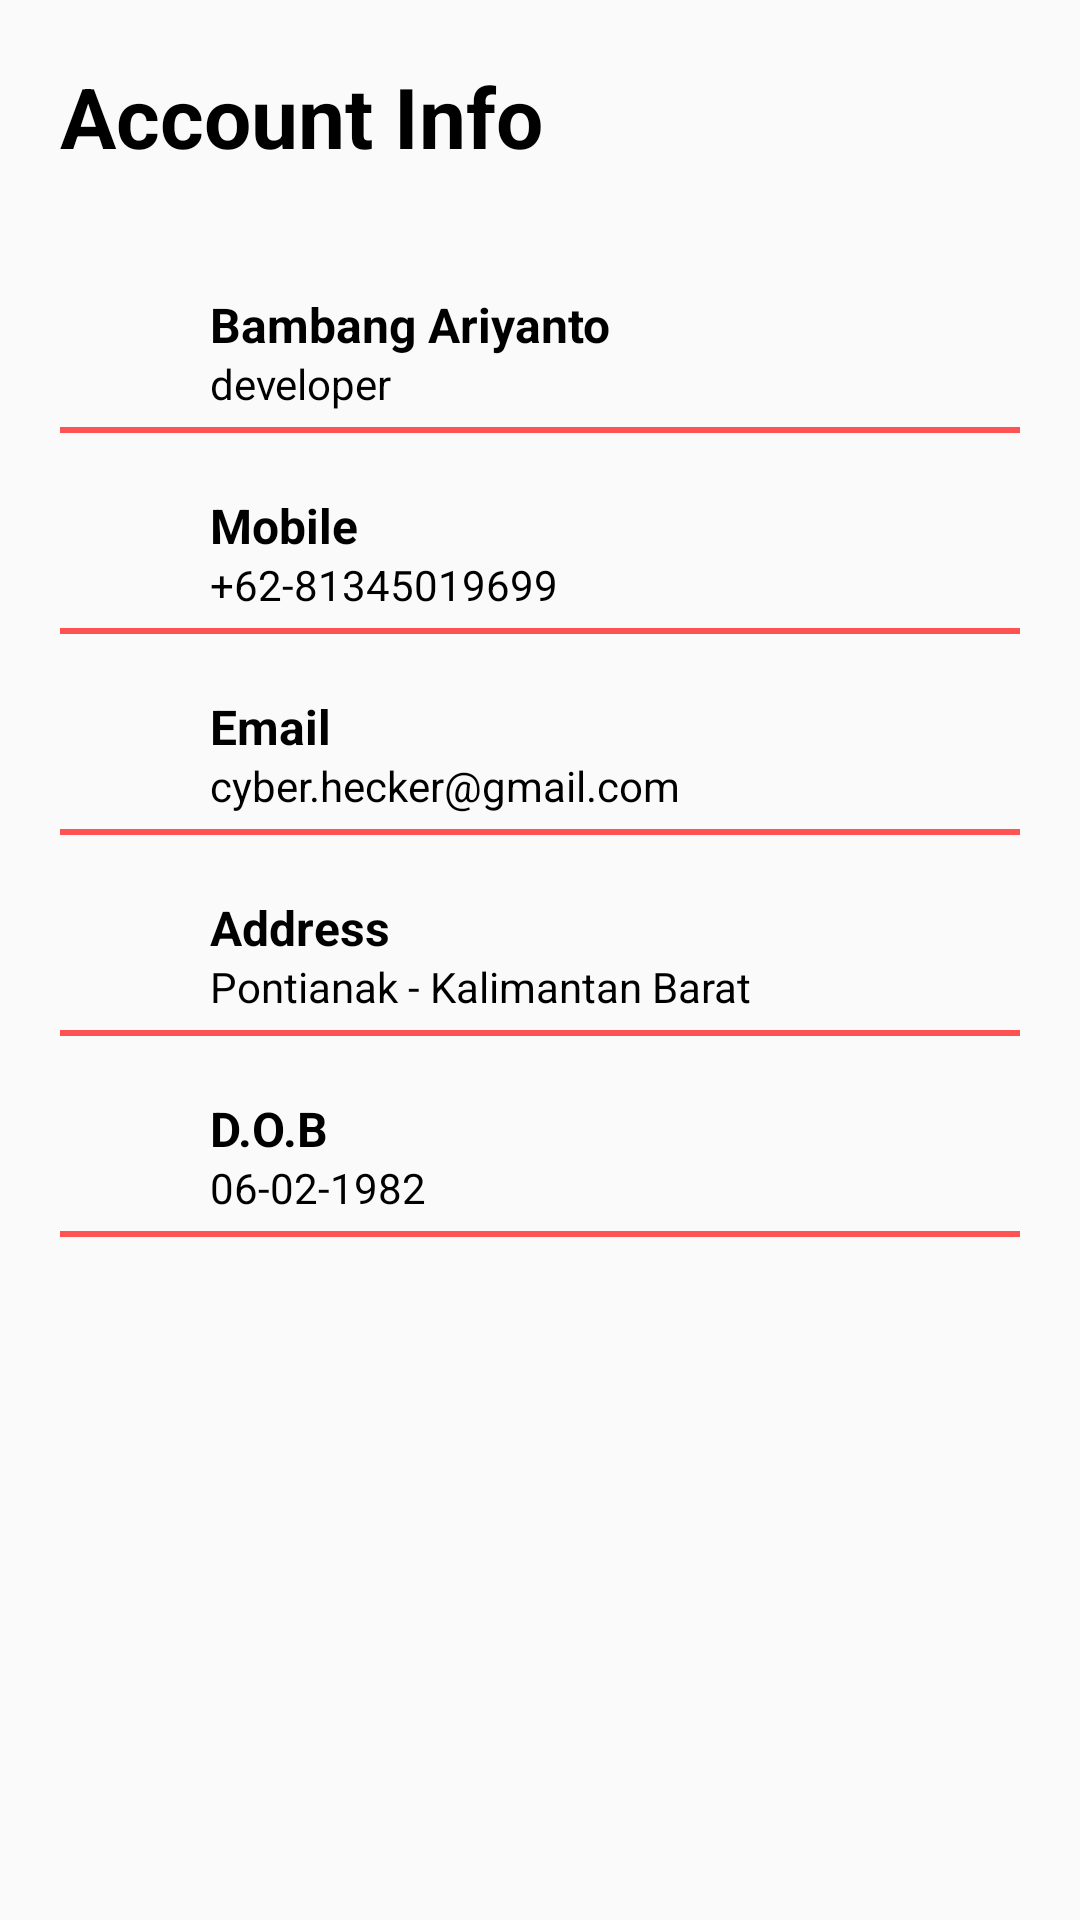

Layout XML and referenced resources for this Android screen:
<!-- AndroidManifest.xml: application theme AppTheme -->
<!-- res/layout/content_profile.xml -->
<?xml version="1.0" encoding="utf-8"?>
<androidx.core.widget.NestedScrollView xmlns:android="http://schemas.android.com/apk/res/android"
    android:layout_width="match_parent"
    android:layout_height="match_parent"
    xmlns:app="http://schemas.android.com/apk/res-auto"
    xmlns:tools="http://schemas.android.com/tools"
    app:layout_behavior="@string/appbar_scrolling_view_behavior"
    tools:context=".ProfileActivity"
    tools:showIn="@layout/activity_profile">
    <LinearLayout
        android:layout_width="match_parent"
        android:layout_height="wrap_content"
        android:orientation="vertical"
        android:layout_marginTop="20dp"
        android:layout_marginLeft="20dp"
        android:layout_marginRight="20dp">

        <TextView
            style="@style/headerText"
            android:text="@string/label_account_info"
            android:layout_marginBottom="20dp"/>

        <RelativeLayout style="@style/profileDetailsLayout">
            <ImageView
                android:id="@+id/nameImageView"
                android:src="@drawable/ic_name"
                style="@style/profileDetailsImage" />

            <TextView
                android:text="@string/nama"
                android:layout_toEndOf="@id/nameImageView"
                style="@style/profileDetailsTextMain" />

            <TextView
                android:text="@string/label_jabatan"
                android:layout_toEndOf="@id/nameImageView"
                style="@style/profileDetailsMiniText" />

        </RelativeLayout>

        <View style="@style/proifleDetailsView" />
        <RelativeLayout style="@style/profileDetailsLayout">
            <ImageView
                android:id="@+id/mobileImageView"
                android:src="@drawable/ic_mobile"
                style="@style/profileDetailsImage" />

            <TextView
                android:text="@string/label_hp"
                android:layout_toEndOf="@id/mobileImageView"
                style="@style/profileDetailsTextMain"/>

            <TextView
                android:text="@string/no_hp"
                android:layout_toEndOf="@id/mobileImageView"
                style="@style/profileDetailsMiniText" />

        </RelativeLayout>

        <View style="@style/proifleDetailsView" />
        <RelativeLayout style="@style/profileDetailsLayout">
            <ImageView
                android:id="@+id/emailImageView"
                android:src="@drawable/ic_email"
                style="@style/profileDetailsImage" />

            <TextView
                android:text="@string/label_email"
                android:layout_toEndOf="@id/emailImageView"
                style="@style/profileDetailsTextMain" />

            <TextView
                android:text="@string/email"
                android:layout_toEndOf="@id/emailImageView"
                style="@style/profileDetailsMiniText" />

        </RelativeLayout>

        <View style="@style/proifleDetailsView" />
        <RelativeLayout style="@style/profileDetailsLayout">
            <ImageView
                android:id="@+id/addressImageView"
                android:src="@drawable/ic_address"
                style="@style/profileDetailsImage" />

            <TextView
                android:text="@string/label_alamat"
                android:layout_toEndOf="@id/addressImageView"
                style="@style/profileDetailsTextMain" />

            <TextView
                android:text="@string/alamat"
                android:layout_toEndOf="@id/addressImageView"
                style="@style/profileDetailsMiniText" />

        </RelativeLayout>

        <View style="@style/proifleDetailsView" />
        <RelativeLayout style="@style/profileDetailsLayout">
            <ImageView
                android:id="@+id/dobImageView"
                android:src="@drawable/ic_dob"
                style="@style/profileDetailsImage" />

            <TextView
                android:text="@string/label_tgl_lahir"
                android:layout_toEndOf="@id/dobImageView"
                style="@style/profileDetailsTextMain" />

            <TextView
                android:text="@string/tgl_lahir"
                android:layout_toEndOf="@id/dobImageView"
                style="@style/profileDetailsMiniText" />

        </RelativeLayout>

        <View style="@style/proifleDetailsView" />

    </LinearLayout>
</androidx.core.widget.NestedScrollView>
<!-- res/layout/activity_profile.xml (included above) -->
<?xml version="1.0" encoding="utf-8"?>
<androidx.coordinatorlayout.widget.CoordinatorLayout xmlns:android="http://schemas.android.com/apk/res/android"
    xmlns:app="http://schemas.android.com/apk/res-auto"
    xmlns:tools="http://schemas.android.com/tools"
    android:layout_width="match_parent"
    android:layout_height="match_parent"
    android:fitsSystemWindows="true"
    android:background="#fff"
    tools:context=".ProfileActivity">

    <com.google.android.material.appbar.AppBarLayout
        android:layout_width="match_parent"
        android:layout_height="wrap_content"
        android:fitsSystemWindows="true"
        android:theme="@style/AppTheme.AppBarOverlay">

        <com.google.android.material.appbar.CollapsingToolbarLayout
            android:layout_width="match_parent"
            android:layout_height="match_parent"
            android:fitsSystemWindows="true"
            app:contentScrim="@color/colorPrimaryDark"
            app:layout_scrollFlags="scroll|exitUntilCollapsed"
            app:toolbarId="@+id/toolbar"
            app:expandedTitleMarginEnd="64dp"
            app:expandedTitleMarginStart="48dp"
            app:expandedTitleTextAppearance="@style/TransparentText">

            <LinearLayout
                android:layout_width="match_parent"
                android:layout_height="wrap_content"
                android:gravity="center_horizontal"
                android:orientation="vertical"
                android:background="@drawable/profile_bk">

                <ImageView
                    android:layout_width="wrap_content"
                    android:layout_height="wrap_content"
                    android:src="@drawable/benk100"
                    android:layout_marginTop="16dp"
                    android:contentDescription="@string/description_photo_profile" />

                <TextView
                    android:layout_width="wrap_content"
                    android:layout_height="wrap_content"
                    android:text="@string/nama"
                    android:textSize="28sp"
                    android:textStyle="bold" />

                <TextView
                    android:layout_width="wrap_content"
                    android:layout_height="wrap_content"
                    android:text="@string/email"
                    android:textSize="12sp"
                    android:textStyle="bold" />

                <RelativeLayout
                    android:layout_width="match_parent"
                    android:layout_height="wrap_content"
                    android:gravity="center"
                    android:layout_gravity="bottom"
                    android:layout_marginTop="20dp"
                    android:background="#fff">

                    <View
                        android:layout_alignParentTop="true"
                        android:layout_width="match_parent"
                        android:layout_height="30dp"
                        android:background="@drawable/profile_bk" />

                    <TextView
                        android:text="@string/label_back_home"
                        style="@style/profileStyledBackButton"
                        android:onClick="backToHome"/>
                </RelativeLayout>

            </LinearLayout>

            <androidx.appcompat.widget.Toolbar
                android:layout_width="match_parent"
                android:layout_height="?attr/actionBarSize"
                android:id="@+id/toolbar"
                app:layout_collapseMode="pin"
                app:popupTheme="@style/AppTheme.PopupOverlay" />
        </com.google.android.material.appbar.CollapsingToolbarLayout>
    </com.google.android.material.appbar.AppBarLayout>

    <include layout="@layout/content_profile" />

</androidx.coordinatorlayout.widget.CoordinatorLayout>
<!-- resources referenced by this layout -->
<resources>
  <color name="colorPrimaryDark">#388E3C</color>
  <string name="alamat">Pontianak - Kalimantan Barat</string>
  <string name="description_photo_profile">Photo Profile</string>
  <string name="email">cyber.hecker@gmail.com</string>
  <string name="label_account_info">Account Info</string>
  <string name="label_alamat">Address</string>
  <string name="label_back_home">Back to Home</string>
  <string name="label_email">Email</string>
  <string name="label_hp">Mobile</string>
  <string name="label_jabatan">developer</string>
  <string name="label_tgl_lahir">D.O.B</string>
  <string name="nama">Bambang Ariyanto</string>
  <string name="no_hp">+62-81345019699</string>
  <string name="tgl_lahir">06-02-1982</string>
  <style name="AppTheme.AppBarOverlay" parent="ThemeOverlay.AppCompat.Dark.ActionBar" />
  <style name="AppTheme.PopupOverlay" parent="ThemeOverlay.AppCompat.Light" />
  <style name="TransparentText" parent="@android:style/TextAppearance">
          <item name="android:textColor">#00000000</item>
      </style>
  <style name="headerText" parent="parent">
          <item name="android:textSize">@dimen/header_text_size</item>
          <item name="android:textColor">@android:color/black</item>
          <item name="android:textStyle">bold</item>
      </style>
  <style name="profileDetailsImage">
          <item name="android:layout_width">40dp</item>
          <item name="android:layout_height">40dp</item>
          <item name="android:layout_alignParentTop">true</item>
          <item name="android:layout_alignParentLeft">true</item>
      </style>
  <style name="profileDetailsLayout" parent="parent">
          <item name="android:layout_marginTop">20dp</item>
      </style>
  <style name="profileDetailsMiniText" parent="viewParent">
          <item name="android:layout_alignParentBottom">true</item>
          <item name="android:textColor">@android:color/black</item>
          <item name="android:textSize">14sp</item>
          <item name="android:layout_marginLeft">10dp</item>
      </style>
  <style name="profileDetailsTextMain" parent="viewParent">
          <item name="android:textColor">@android:color/black</item>
          <item name="android:textStyle">bold</item>
          <item name="android:textSize">16sp</item>
          <item name="android:layout_marginLeft">10dp</item>
      </style>
  <style name="proifleDetailsView">
          <item name="android:layout_width">match_parent</item>
          <item name="android:layout_height">2dp</item>
          <item name="android:background">@color/colorAccent</item>
          <item name="android:layout_marginTop">5dp</item>
      </style>
  <style name="AppTheme" parent="Theme.AppCompat.Light.DarkActionBar">
          
          <item name="colorPrimary">@color/colorPrimary</item>
          <item name="colorPrimaryDark">@color/colorPrimaryDark</item>
          <item name="colorAccent">@color/colorAccent</item>
      </style>
  <style name="parent">
          <item name="android:layout_width">match_parent</item>
          <item name="android:layout_height">wrap_content</item>
      </style>
  <dimen name="header_text_size">28dp</dimen>
  <style name="viewParent">
          <item name="android:layout_width">wrap_content</item>
          <item name="android:layout_height">wrap_content</item>
      </style>
  <color name="colorAccent">#FF5252</color>
  <color name="colorPrimary">#4CAF50</color>
</resources>
